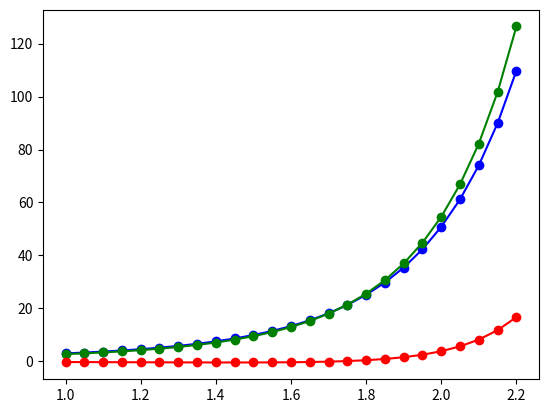

Here is the Python script that generated this plot:
import numpy as np
import matplotlib.pyplot as plt
import random




def euler(t_0, u_0, f, h=0.1, N=10):

	"""
	Also known as forward euler's method
	Uses the equation u_{n+1} = u_{n} + h*f(t_{n}, u_{n}), where u_{n+1} 

	Args
	--------------------------------------------------------------------
	t_0: initial condition point for our equation
	u_0: image of t_0
	f: derivative of y
	h: discretization stepsize
	N: number of steps
	
	Returns
	--------------------------------------------------------------------
	A numpy array of points which approximate y(t), with t= t_0 + ih, i from 0 to N
	"""
	u_n = u_0
	u = np.zeros(shape=(N,1))
	for n in range(N):
		t_n = t_0 + n*h
		u_n = u_n + h*f(t_n, u_n)
		u[n] = u_n
	return u

#----------------------------------------------------------------------------------------
#Testing
def f(t_n, u_n): 
	return 2*t_n*u_n #u_n = exp(t_n^2)

def F(t): return np.exp(t**2)

t_0 = 1
u_0 = F(t_0)
h = 0.05
N = 25
u = euler(t_0, u_0, f, h, N) # Approximation of F

t = np.arange(t_0, t_0+N*h, h) # Interval
y = F(t).reshape([N,1]) # Theorethical F
e = np.subtract(y,u) # Error 

fig, ax = plt.subplots()
ax.plot(t, u, 'b', marker='o')
ax.plot(t, y, 'g', marker='o')
ax.plot(t, e, 'r', marker='o')
plt.show()











	
